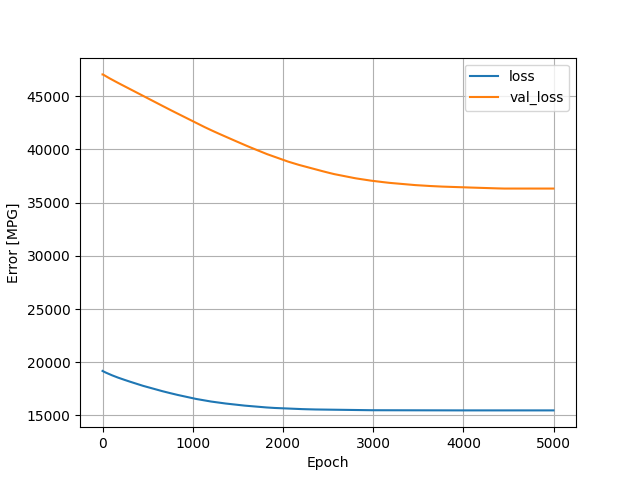

The data file committed next to this chart (first rows):
, loss, val_loss, epoch
0, 19178, 47049, 0
1, 19172, 47050, 1
2, 19167, 47051, 2
3, 19161, 47050, 3
4, 19157, 47047, 4
5, 19152, 47042, 5
6, 19148, 47037, 6
7, 19143, 47030, 7
8, 19138, 47024, 8
9, 19134, 47018, 9
10, 19129, 47012, 10
11, 19125, 47006, 11
12, 19121, 47001, 12
13, 19116, 46996, 13
14, 19112, 46990, 14
15, 19108, 46984, 15
16, 19104, 46980, 16
17, 19099, 46975, 17
18, 19095, 46969, 18
19, 19091, 46963, 19
20, 19087, 46958, 20
21, 19083, 46953, 21
22, 19079, 46948, 22
23, 19075, 46943, 23
24, 19071, 46938, 24
25, 19067, 46934, 25
26, 19063, 46929, 26
27, 19059, 46924, 27
28, 19055, 46919, 28
29, 19051, 46915, 29
30, 19047, 46909, 30
31, 19043, 46905, 31
32, 19039, 46900, 32
33, 19035, 46895, 33
34, 19031, 46890, 34
35, 19027, 46884, 35
36, 19023, 46880, 36
37, 19019, 46875, 37
38, 19015, 46871, 38
39, 19011, 46867, 39
40, 19008, 46862, 40
41, 19004, 46857, 41
42, 19000, 46852, 42
43, 18996, 46847, 43
44, 18992, 46842, 44
45, 18988, 46838, 45
46, 18984, 46834, 46
47, 18980, 46829, 47
48, 18976, 46825, 48
49, 18972, 46819, 49
50, 18969, 46814, 50
51, 18965, 46810, 51
52, 18961, 46805, 52
53, 18957, 46800, 53
54, 18953, 46795, 54
55, 18949, 46791, 55
56, 18945, 46787, 56
57, 18941, 46781, 57
58, 18938, 46776, 58
59, 18934, 46771, 59
... 4,940 more rows
